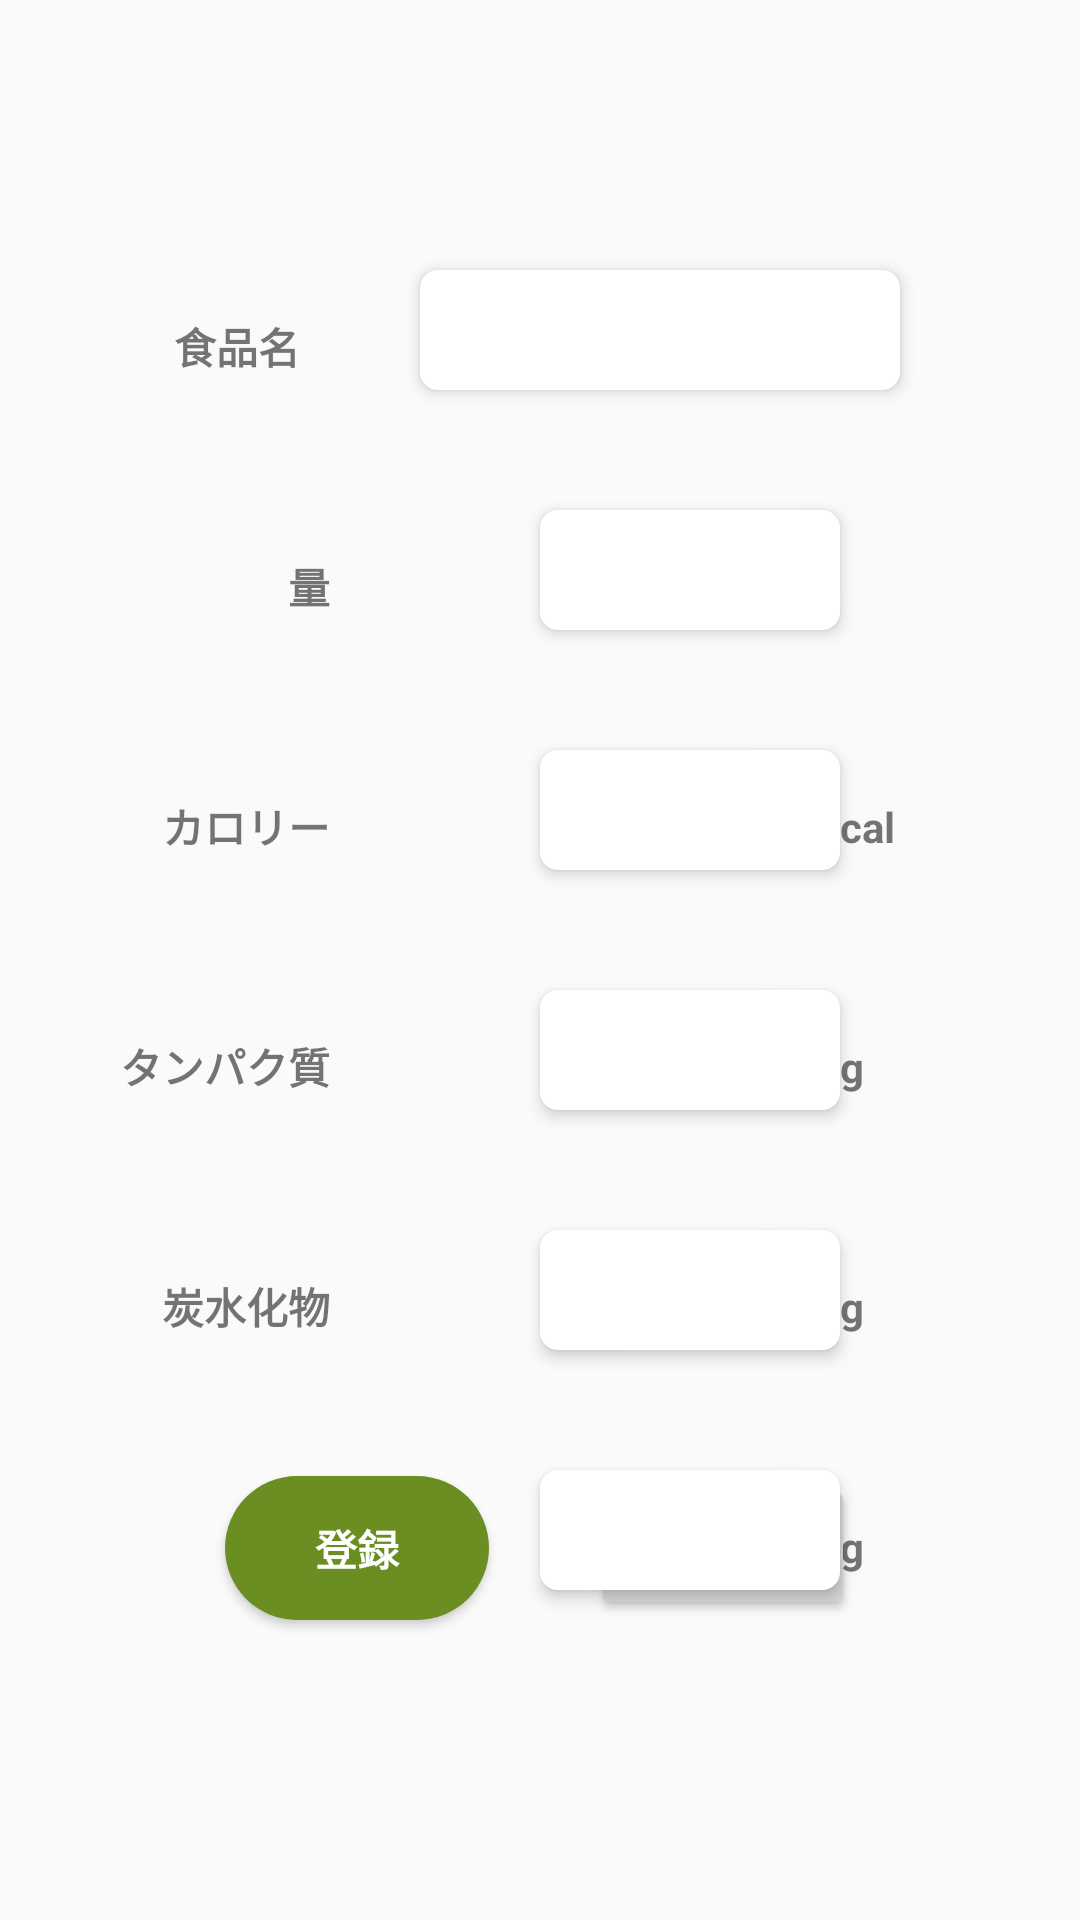

Android layout source for this screen:
<!-- AndroidManifest.xml: application theme AppTheme -->
<!-- res/layout/activity_foodadd.xml -->
<?xml version="1.0" encoding="utf-8"?>

<androidx.constraintlayout.widget.ConstraintLayout
    xmlns:android="http://schemas.android.com/apk/res/android"
    xmlns:app="http://schemas.android.com/apk/res-auto"
    xmlns:tools="http://schemas.android.com/tools"
    android:layout_width="match_parent"
    android:layout_height="match_parent"
    tools:context=".FoodAddActivity">

    <Button
        android:id="@+id/returnButton"
        android:layout_width="wrap_content"
        android:layout_height="wrap_content"
        android:layout_marginEnd="75dp"
        android:layout_marginRight="75dp"
        android:layout_marginBottom="100dp"
        android:text="戻る"
        app:layout_constraintBottom_toBottomOf="parent"
        app:layout_constraintEnd_toEndOf="parent" />

    <TextView
        android:id="@+id/textView"
        android:layout_width="wrap_content"
        android:layout_height="wrap_content"
        android:layout_marginTop="15dp"
        android:layout_marginEnd="40dp"
        android:layout_marginRight="40dp"
        android:text="食品名"
        android:textStyle="bold"
        app:layout_constraintEnd_toStartOf="@+id/addFoodEdit"
        app:layout_constraintTop_toTopOf="@+id/addFoodEdit" />

    <EditText
        android:id="@+id/addFoodEdit"
        android:layout_width="160dp"
        android:layout_height="40dp"
        android:layout_marginTop="90dp"
        android:layout_marginEnd="60dp"
        android:layout_marginRight="60dp"
        android:ems="10"
        android:elevation="3dp"
        android:background="@drawable/grid_border"
        android:gravity="center"
        android:inputType="textPersonName"
        app:layout_constraintEnd_toEndOf="parent"
        app:layout_constraintTop_toTopOf="parent" />

    <TextView
        android:id="@+id/food"
        android:layout_width="wrap_content"
        android:layout_height="wrap_content"
        android:layout_marginTop="15dp"
        android:layout_marginEnd="70dp"
        android:layout_marginRight="70dp"
        android:text="量"
        android:textStyle="bold"
        app:layout_constraintEnd_toStartOf="@+id/foodGram"
        app:layout_constraintTop_toTopOf="@+id/foodGram" />

    <EditText
        android:id="@+id/foodGram"
        android:layout_width="100dp"
        android:layout_height="40dp"
        android:layout_marginTop="40dp"
        android:layout_marginEnd="80dp"
        android:layout_marginRight="80dp"
        android:elevation="3dp"
        android:background="@drawable/grid_border"
        android:gravity="center"
        android:inputType="number"
        app:layout_constraintEnd_toEndOf="parent"
        app:layout_constraintTop_toBottomOf="@+id/addFoodEdit" />

    <TextView
        android:id="@+id/textView5"
        android:layout_width="wrap_content"
        android:layout_height="wrap_content"
        android:layout_marginTop="15dp"
        android:layout_marginEnd="70dp"
        android:layout_marginRight="70dp"
        android:text="カロリー"
        android:textStyle="bold"
        app:layout_constraintEnd_toStartOf="@+id/addCalorie"
        app:layout_constraintTop_toTopOf="@+id/addCalorie" />

    <EditText
        android:id="@+id/addCalorie"
        android:layout_width="100dp"
        android:layout_height="40dp"
        android:layout_marginTop="40dp"
        android:layout_marginEnd="80dp"
        android:layout_marginRight="80dp"
        android:ems="10"
        android:elevation="3dp"
        android:background="@drawable/grid_border"
        android:gravity="center"
        android:inputType="numberDecimal"
        app:layout_constraintEnd_toEndOf="parent"
        app:layout_constraintTop_toBottomOf="@+id/foodGram" />

    <EditText
        android:id="@+id/addProtain"
        android:layout_width="100dp"
        android:layout_height="40dp"
        android:layout_marginTop="40dp"
        android:layout_marginEnd="80dp"
        android:layout_marginRight="80dp"
        android:ems="10"
        android:elevation="3dp"
        android:background="@drawable/grid_border"
        android:gravity="center"
        android:inputType="numberDecimal"
        app:layout_constraintEnd_toEndOf="parent"
        app:layout_constraintTop_toBottomOf="@+id/addCalorie" />

    <TextView
        android:id="@+id/textView6"
        android:layout_width="wrap_content"
        android:layout_height="wrap_content"
        android:layout_marginTop="15dp"
        android:layout_marginEnd="70dp"
        android:layout_marginRight="70dp"
        android:text="タンパク質"
        android:textStyle="bold"
        app:layout_constraintEnd_toStartOf="@+id/addProtain"
        app:layout_constraintTop_toTopOf="@+id/addProtain" />

    <EditText
        android:id="@+id/addCarbon"
        android:layout_width="100dp"
        android:layout_height="40dp"
        android:layout_marginTop="40dp"
        android:layout_marginEnd="80dp"
        android:layout_marginRight="80dp"
        android:ems="10"
        android:elevation="3dp"
        android:background="@drawable/grid_border"
        android:gravity="center"
        android:inputType="numberDecimal"
        app:layout_constraintEnd_toEndOf="parent"
        app:layout_constraintTop_toBottomOf="@+id/addProtain" />

    <TextView
        android:id="@+id/textView7"
        android:layout_width="wrap_content"
        android:layout_height="wrap_content"
        android:layout_marginTop="15dp"
        android:layout_marginEnd="70dp"
        android:layout_marginRight="70dp"
        android:text="炭水化物"
        android:textStyle="bold"
        app:layout_constraintEnd_toStartOf="@+id/addCarbon"
        app:layout_constraintTop_toTopOf="@+id/addCarbon" />

    <EditText
        android:id="@+id/addFat"
        android:layout_width="100dp"
        android:layout_height="40dp"
        android:layout_marginTop="40dp"
        android:layout_marginEnd="80dp"
        android:layout_marginRight="80dp"
        android:ems="10"
        android:elevation="3dp"
        android:background="@drawable/grid_border"
        android:gravity="center"
        android:inputType="numberDecimal"
        app:layout_constraintEnd_toEndOf="parent"
        app:layout_constraintTop_toBottomOf="@+id/addCarbon" />

    <TextView
        android:id="@+id/textView8"
        android:layout_width="wrap_content"
        android:layout_height="wrap_content"
        android:layout_marginTop="15dp"
        android:layout_marginEnd="70dp"
        android:layout_marginRight="70dp"
        android:text="脂質"
        android:textStyle="bold"
        app:layout_constraintEnd_toStartOf="@+id/addFat"
        app:layout_constraintTop_toTopOf="@+id/addFat" />

    <Button
        android:id="@+id/foodAddButton"
        android:layout_width="wrap_content"
        android:layout_height="wrap_content"
        android:layout_marginStart="75dp"
        android:layout_marginLeft="75dp"
        android:layout_marginBottom="100dp"
        android:text="登録"
        android:background="@drawable/button_shape3"
        android:textColor="#FFFFFF"
        android:textStyle="bold"
        app:layout_constraintBottom_toBottomOf="parent"
        app:layout_constraintStart_toStartOf="parent" />

    <TextView
        android:id="@+id/textView11"
        android:layout_width="wrap_content"
        android:layout_height="wrap_content"
        android:layout_marginBottom="5dp"
        android:text="cal"
        android:textStyle="bold"
        app:layout_constraintBottom_toBottomOf="@+id/addCalorie"
        app:layout_constraintStart_toEndOf="@+id/addCalorie" />

    <TextView
        android:id="@+id/textView12"
        android:layout_width="wrap_content"
        android:layout_height="wrap_content"
        android:layout_marginBottom="5dp"
        android:text="g"
        android:textStyle="bold"
        app:layout_constraintBottom_toBottomOf="@+id/addProtain"
        app:layout_constraintStart_toEndOf="@+id/addProtain" />

    <TextView
        android:id="@+id/textView13"
        android:layout_width="wrap_content"
        android:layout_height="wrap_content"
        android:layout_marginBottom="5dp"
        android:text="g"
        android:textStyle="bold"
        app:layout_constraintBottom_toBottomOf="@+id/addCarbon"
        app:layout_constraintStart_toEndOf="@+id/addCarbon" />

    <TextView
        android:id="@+id/textView14"
        android:layout_width="wrap_content"
        android:layout_height="wrap_content"
        android:layout_marginBottom="5dp"
        android:text="g"
        android:textStyle="bold"
        app:layout_constraintBottom_toBottomOf="@+id/addFat"
        app:layout_constraintStart_toEndOf="@+id/addFat" />

</androidx.constraintlayout.widget.ConstraintLayout>
<!-- resources referenced by this layout -->
<resources>
  <!-- drawable button_shape3 (drawable) -->
  <?xml version="1.0" encoding="utf-8"?>
  
  <selector xmlns:android="http://schemas.android.com/apk/res/android">
      <item android:state_focused="true" android:drawable="@drawable/button_shape"/>
      <item android:state_pressed="true" android:drawable="@drawable/button_shape2" />
      <item android:drawable="@drawable/button_shape" />  //means normal
  </selector>
  <!-- drawable grid_border (drawable) -->
  <?xml version="1.0" encoding="utf-8"?>
  
  
  <shape xmlns:android="http://schemas.android.com/apk/res/android"
      android:shape="rectangle">
  
      <solid android:color="#FFFFFF" />
  
      <corners android:radius="6dp" />
  
  
  
  </shape>
  <style name="AppTheme" parent="Theme.AppCompat.Light.NoActionBar">
          
          <item name="colorPrimary">@color/colorPrimary</item>
          <item name="colorPrimaryDark">@color/colorPrimaryDark</item>
          <item name="colorAccent">@color/colorAccent</item>
  
      </style>
  <!-- drawable button_shape (drawable) -->
  <?xml version="1.0" encoding="utf-8"?>
  
  <shape xmlns:android="http://schemas.android.com/apk/res/android">
  
      <solid android:color="#6b8e23" />
  
      <corners android:radius="50dp" />
  
  
  </shape>
  <!-- drawable button_shape2 (drawable) -->
  <?xml version="1.0" encoding="utf-8"?>
  
  <shape xmlns:android="http://schemas.android.com/apk/res/android">
  
      <solid android:color="#556B2F" />
  
      <corners android:radius="50dp" />
  
  
  </shape>
  <color name="colorPrimary">#6b8e23</color>
  <color name="colorPrimaryDark">#f5f5f5</color>
  <color name="colorAccent">#004400</color>
</resources>
